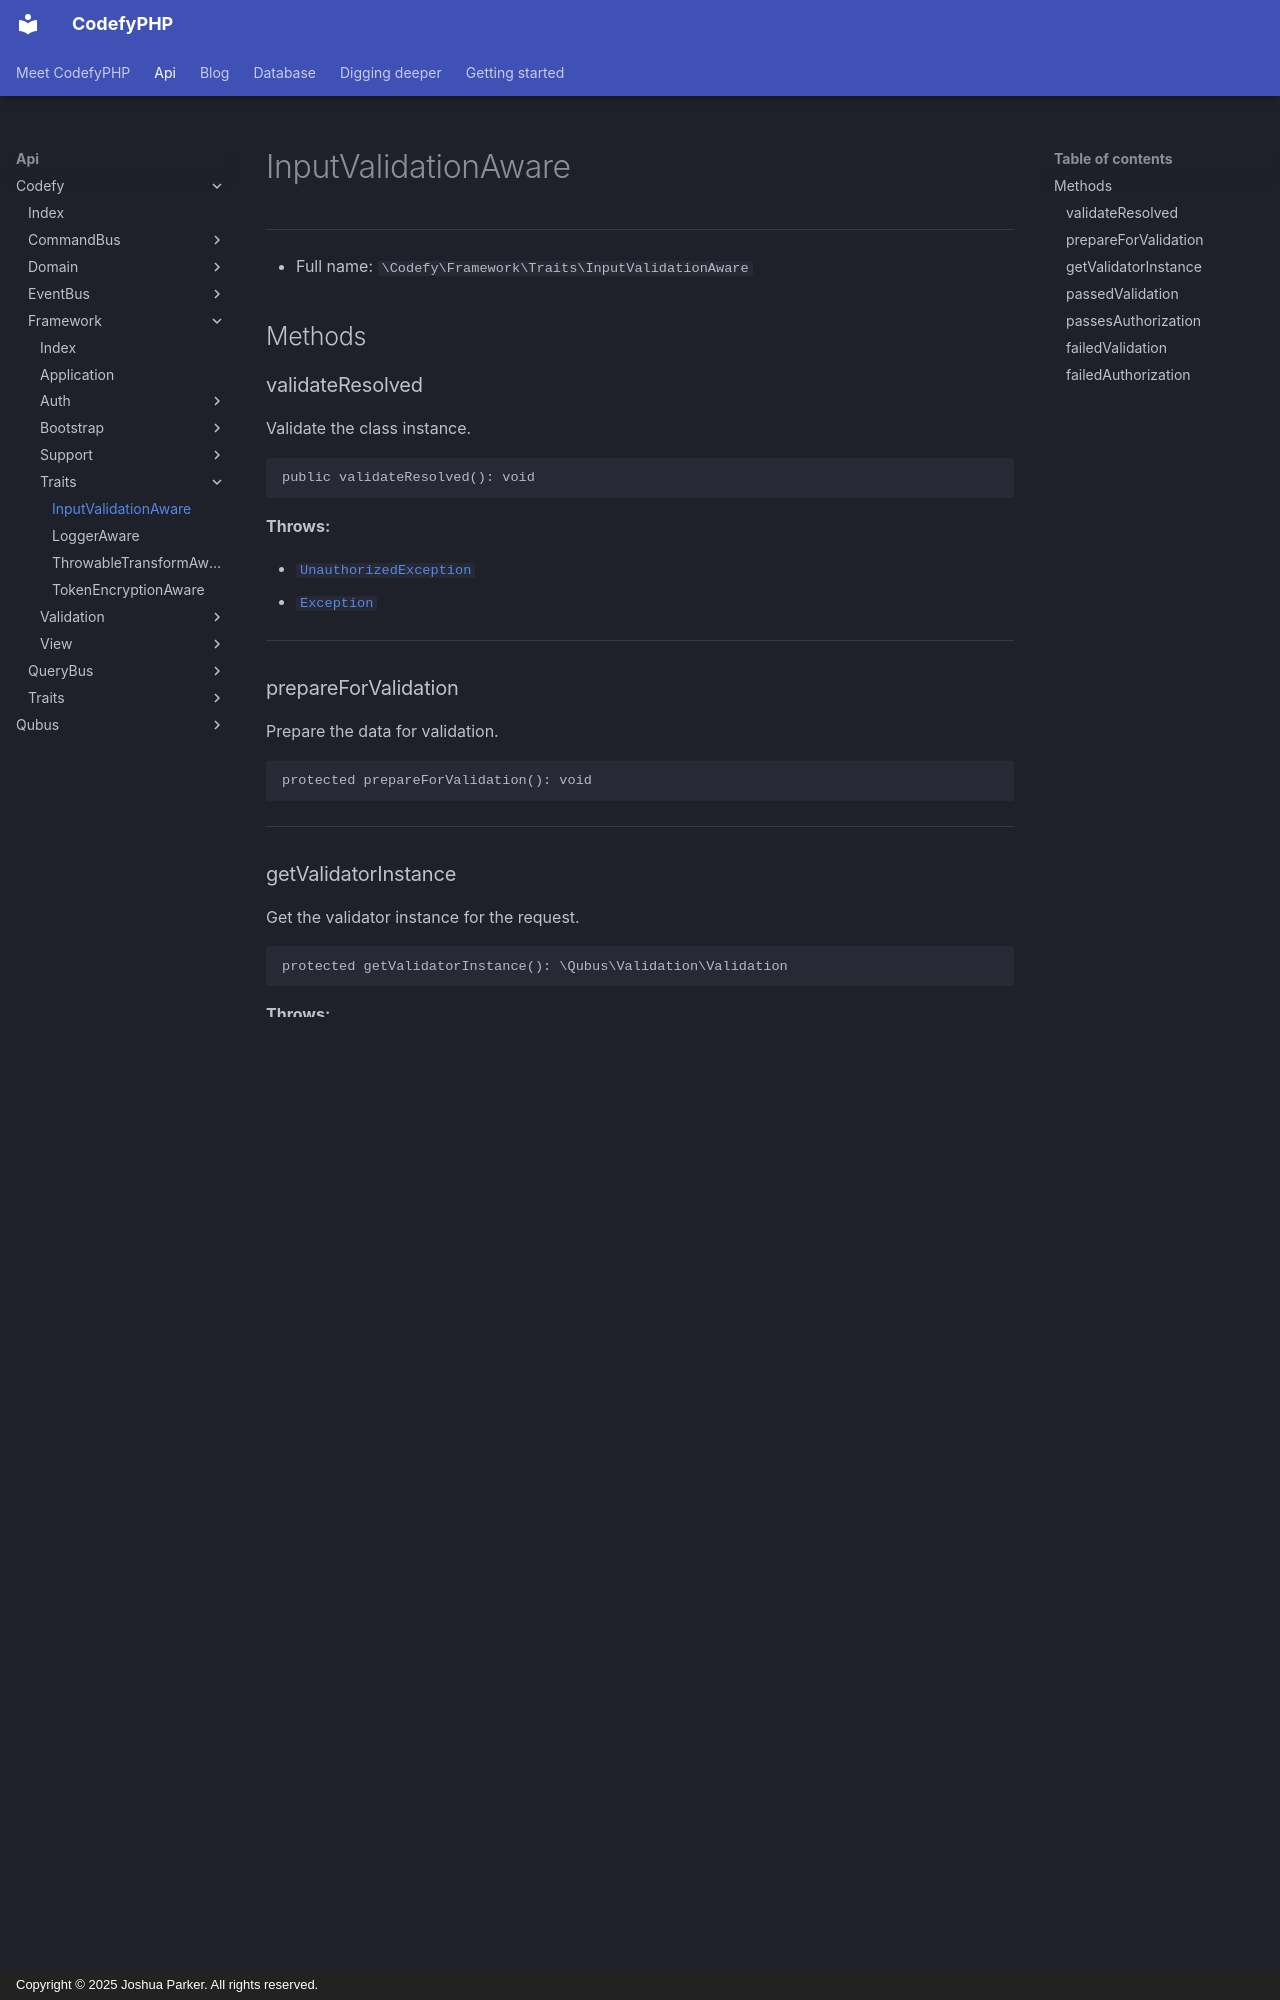

repository: codefyphp/docs · page: api/Codefy/Framework/Traits/InputValidationAware/index.html · generator: mkdocs · copyright: Copyright © 2025 Joshua Parker. All rights reserved.

# InputValidationAware

***

* Full name: `\Codefy\Framework\Traits\InputValidationAware`

## Methods

### validateResolved

Validate the class instance.

```php
public validateResolved(): void
```

**Throws:**

- [`UnauthorizedException`](../Auth/Rbac/Exception/UnauthorizedException.md)
- [`Exception`](../../../Exception.md)

***
### prepareForValidation

Prepare the data for validation.

```php
protected prepareForValidation(): void
```

***
### getValidatorInstance

Get the validator instance for the request.

```php
protected getValidatorInstance(): \Qubus\Validation\Validation
```

**Throws:**

- [`Exception`](../../../Exception.md)

***
### passedValidation

Handle a passed validation attempt.

```php
protected passedValidation(): void
```

***
### passesAuthorization

Determine if the request passes the authorization check.

```php
protected passesAuthorization(): bool
```

***
